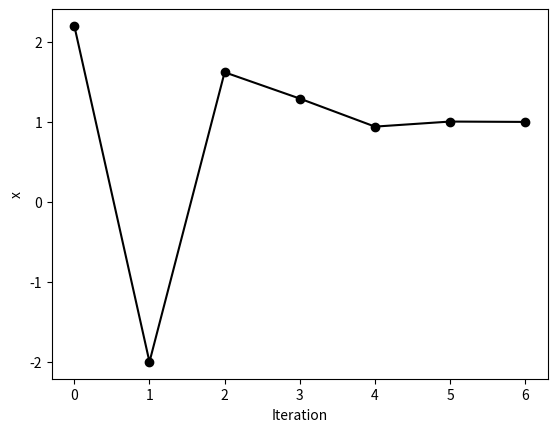

The matplotlib source for this figure:
from numpy import zeros, linspace, array
import matplotlib.pyplot as plt


def f(x):
    return -x ** 2 + 6.0 * x - 5.0


n = 7
xs = zeros(n)
x0 = -2.0
x1 = 3.0
itl = range(0, 7)
it = array(itl)

for k in range(n):
    x2 = x1 - f(x1) * ((x1 - x0) / (f(x1) - f(x0)))
    x0 = x1
    x1 = x2
    xs[k] = x2

# printing output
print("%5s %8s" % ('k', 'x'))
for k in range(n):
    print("%5d %9.4f" % (k + 1, xs[k]))

plt.plot(it, xs, 'ko-')
plt.xlabel('Iteration')
plt.ylabel('x')
plt.show() 